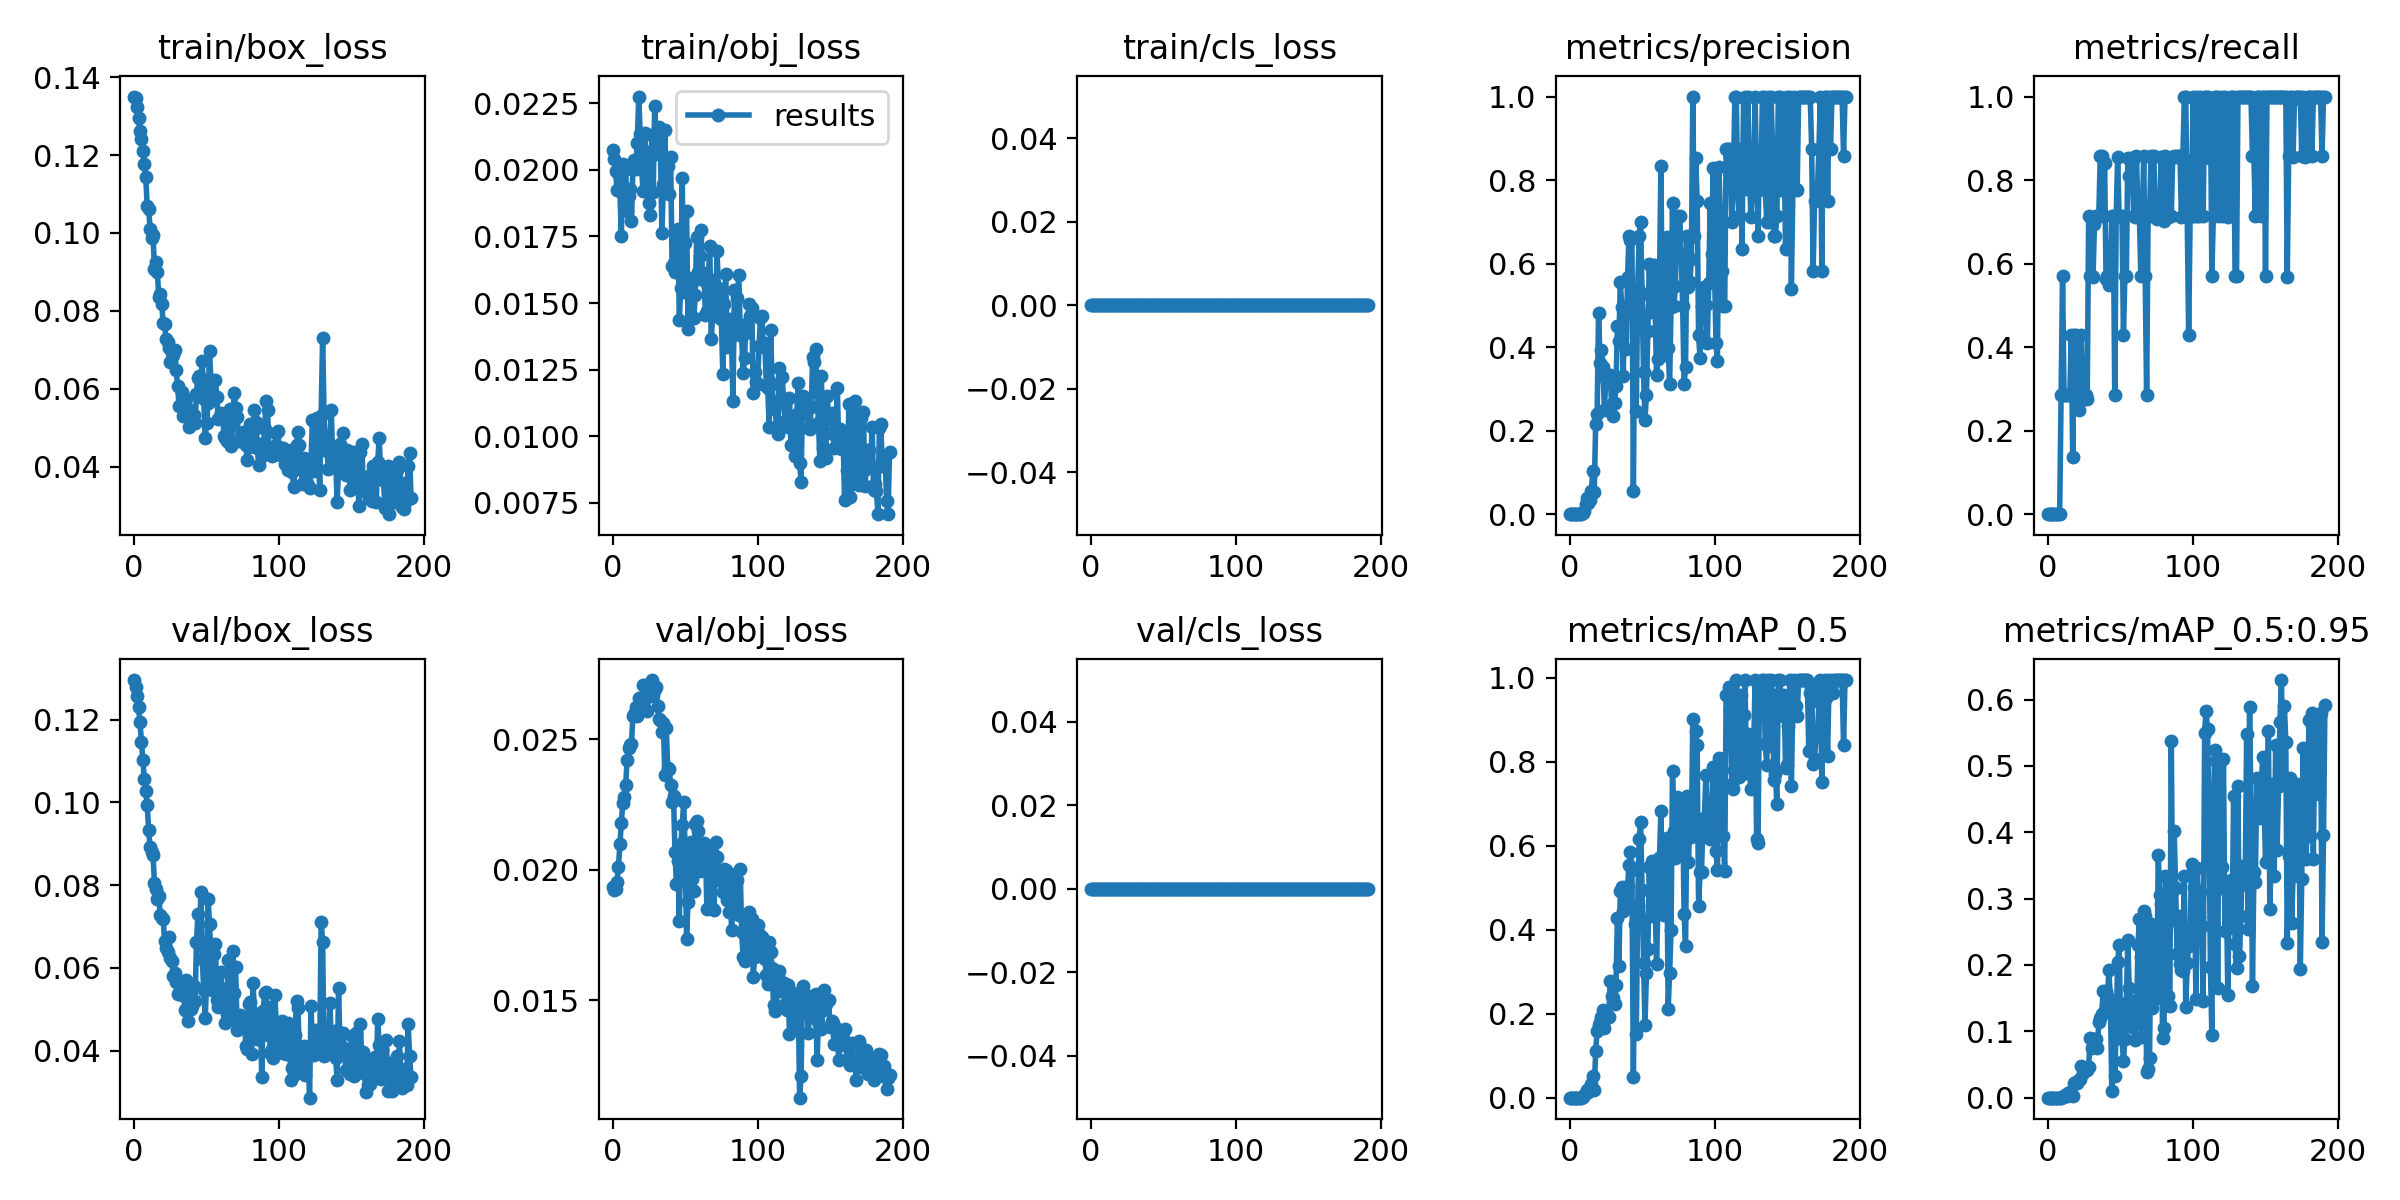

The file beside this chart, header and first rows:
epoch, train/box_loss, train/obj_loss, train/cls_loss, metrics/precision, metrics/recall, metrics/mAP_0.5, metrics/mAP_0.5:0.95, val/box_loss, val/obj_loss, val/cls_loss, x/lr0, x/lr1, x/lr2
0, 0.135, 0.02076, 0, 0, 0, 0, 0, 0.1295, 0.01935, 0, 3e-05, 3e-05, 0.09973
1, 0.1347, 0.02041, 0, 0, 0, 0, 0, 0.128, 0.01922, 0, 6.9998e-05, 6.9998e-05, 0.09937
2, 0.1323, 0.01994, 0, 0, 0, 0, 0, 0.1258, 0.01928, 0, 0.00011, 0.00011, 0.09901
3, 0.1296, 0.01926, 0, 0, 0, 0, 0, 0.123, 0.01955, 0, 0.00015, 0.00015, 0.09865
4, 0.1261, 0.01988, 0, 0, 0, 0, 0, 0.1193, 0.02013, 0, 0.0001899, 0.0001899, 0.09829
5, 0.124, 0.01919, 0, 0, 0, 0, 0, 0.1147, 0.02099, 0, 0.0002299, 0.0002299, 0.09793
6, 0.121, 0.01751, 0, 0, 0, 0, 0, 0.1102, 0.02181, 0, 0.0002698, 0.0002698, 0.09757
7, 0.1176, 0.02022, 0, 0, 0, 0, 0, 0.1057, 0.02256, 0, 0.0003097, 0.0003097, 0.09721
8, 0.1143, 0.02009, 0, 0, 0, 0, 0, 0.1028, 0.02278, 0, 0.0003495, 0.0003495, 0.09685
9, 0.1068, 0.02005, 0, 0.002667, 0.2857, 0.001131, 0.0001131, 0.09927, 0.02326, 0, 0.0003893, 0.0003893, 0.09649
10, 0.1062, 0.01846, 0, 0.008394, 0.5714, 0.005316, 0.001309, 0.09328, 0.02422, 0, 0.0004291, 0.0004291, 0.09613
11, 0.1011, 0.01901, 0, 0.02353, 0.2857, 0.01223, 0.00231, 0.08915, 0.02468, 0, 0.0004687, 0.0004687, 0.09577
12, 0.09868, 0.01929, 0, 0.0376, 0.2857, 0.01864, 0.004081, 0.08798, 0.02479, 0, 0.0005084, 0.0005084, 0.09541
13, 0.09937, 0.01806, 0, 0.02616, 0.2857, 0.01415, 0.002681, 0.08727, 0.02483, 0, 0.000548, 0.000548, 0.09505
14, 0.09082, 0.02013, 0, 0.03333, 0.2857, 0.02281, 0.006412, 0.0805, 0.02592, 0, 0.0005875, 0.0005875, 0.09469
15, 0.09249, 0.02036, 0, 0.05598, 0.2857, 0.03151, 0.008242, 0.07913, 0.02598, 0, 0.0006269, 0.0006269, 0.09433
16, 0.08991, 0.02004, 0, 0.1025, 0.4286, 0.05167, 0.007508, 0.0767, 0.02625, 0, 0.0006662, 0.0006662, 0.09397
17, 0.08364, 0.02101, 0, 0.05323, 0.1369, 0.01868, 0.003244, 0.07738, 0.02591, 0, 0.0007055, 0.0007055, 0.09361
18, 0.08438, 0.02275, 0, 0.2164, 0.4286, 0.1114, 0.02277, 0.07271, 0.0266, 0, 0.0007447, 0.0007447, 0.09324
19, 0.08177, 0.02134, 0, 0.2409, 0.4286, 0.1585, 0.02348, 0.07202, 0.02635, 0, 0.0007838, 0.0007838, 0.09288
20, 0.07683, 0.02002, 0, 0.4827, 0.2709, 0.1737, 0.02238, 0.0719, 0.02638, 0, 0.0008228, 0.0008228, 0.09252
21, 0.0765, 0.01922, 0, 0.3613, 0.2488, 0.1809, 0.026, 0.06644, 0.0271, 0, 0.0008616, 0.0008616, 0.09216
22, 0.07271, 0.02138, 0, 0.392, 0.2857, 0.1932, 0.02812, 0.06481, 0.02708, 0, 0.0009004, 0.0009004, 0.0918
23, 0.07202, 0.0206, 0, 0.3529, 0.4286, 0.2081, 0.04826, 0.06394, 0.02706, 0, 0.000939, 0.000939, 0.09144
24, 0.07055, 0.02067, 0, 0.2491, 0.2857, 0.1652, 0.03726, 0.06735, 0.0261, 0, 0.0009776, 0.0009776, 0.09108
25, 0.06694, 0.01875, 0, 0.3246, 0.2764, 0.1899, 0.04113, 0.06239, 0.02684, 0, 0.001016, 0.001016, 0.09072
26, 0.06922, 0.01831, 0, 0.3185, 0.2857, 0.1975, 0.04401, 0.0616, 0.02666, 0, 0.001054, 0.001054, 0.09035
27, 0.06864, 0.02131, 0, 0.3241, 0.2758, 0.1923, 0.04168, 0.0581, 0.02728, 0, 0.001092, 0.001092, 0.08999
28, 0.0699, 0.01918, 0, 0.3327, 0.7143, 0.2771, 0.04689, 0.05868, 0.0267, 0, 0.00113, 0.00113, 0.08963
29, 0.06476, 0.02239, 0, 0.2635, 0.5714, 0.2425, 0.08992, 0.05663, 0.02693, 0, 0.001168, 0.001168, 0.08927
30, 0.06063, 0.02059, 0, 0.2341, 0.5714, 0.2376, 0.07488, 0.05375, 0.02702, 0, 0.001206, 0.001206, 0.08891
31, 0.05552, 0.02155, 0, 0.2653, 0.5677, 0.2229, 0.07756, 0.05405, 0.02628, 0, 0.001244, 0.001244, 0.08854
32, 0.05554, 0.02161, 0, 0.3064, 0.6953, 0.2692, 0.08777, 0.05462, 0.02578, 0, 0.001281, 0.001281, 0.08818
33, 0.05907, 0.02062, 0, 0.4508, 0.7143, 0.4274, 0.08821, 0.05345, 0.02575, 0, 0.001318, 0.001318, 0.08782
34, 0.05307, 0.01764, 0, 0.4135, 0.7143, 0.3132, 0.07538, 0.05448, 0.02531, 0, 0.001355, 0.001355, 0.08746
35, 0.05724, 0.01946, 0, 0.5554, 0.7143, 0.4932, 0.1138, 0.04988, 0.02565, 0, 0.001392, 0.001392, 0.08709
36, 0.05733, 0.0215, 0, 0.497, 0.8571, 0.5023, 0.1204, 0.057, 0.02365, 0, 0.001429, 0.001429, 0.08673
37, 0.0547, 0.01919, 0, 0.33, 0.8571, 0.444, 0.126, 0.04706, 0.02544, 0, 0.001465, 0.001465, 0.08636
38, 0.05022, 0.02013, 0, 0.4966, 0.7143, 0.4854, 0.1606, 0.05293, 0.0239, 0, 0.001502, 0.001502, 0.086
39, 0.05183, 0.01908, 0, 0.3955, 0.8421, 0.4512, 0.131, 0.05019, 0.02386, 0, 0.001538, 0.001538, 0.08564
40, 0.05327, 0.02047, 0, 0.5677, 0.564, 0.5043, 0.1612, 0.05077, 0.02324, 0, 0.001574, 0.001574, 0.08527
41, 0.05334, 0.01638, 0, 0.6662, 0.5703, 0.5534, 0.1536, 0.05568, 0.02262, 0, 0.001609, 0.001609, 0.08491
42, 0.05116, 0.01649, 0, 0.6565, 0.5496, 0.5855, 0.1919, 0.05208, 0.02285, 0, 0.001645, 0.001645, 0.08454
43, 0.05861, 0.01617, 0, 0.6616, 0.5714, 0.5414, 0.1429, 0.06617, 0.02067, 0, 0.00168, 0.00168, 0.08418
44, 0.06282, 0.01745, 0, 0.05445, 0.7143, 0.04986, 0.009662, 0.07313, 0.01947, 0, 0.001715, 0.001715, 0.08382
45, 0.06317, 0.01777, 0, 0.4952, 0.7143, 0.4135, 0.1275, 0.06556, 0.02033, 0, 0.00175, 0.00175, 0.08345
46, 0.06127, 0.01437, 0, 0.2477, 0.2857, 0.1523, 0.03292, 0.07824, 0.01805, 0, 0.001785, 0.001785, 0.08309
47, 0.06703, 0.01558, 0, 0.5406, 0.7143, 0.4578, 0.1043, 0.06221, 0.021, 0, 0.001819, 0.001819, 0.08272
48, 0.05728, 0.01971, 0, 0.666, 0.8549, 0.6159, 0.204, 0.0546, 0.02171, 0, 0.001853, 0.001853, 0.08235
49, 0.0473, 0.01542, 0, 0.6996, 0.7143, 0.6574, 0.2296, 0.04789, 0.02261, 0, 0.001888, 0.001888, 0.08199
50, 0.0511, 0.01726, 0, 0.5263, 0.7143, 0.4951, 0.1203, 0.05623, 0.02086, 0, 0.001921, 0.001921, 0.08162
51, 0.05641, 0.01847, 0, 0.3395, 0.7143, 0.3217, 0.089, 0.07653, 0.01736, 0, 0.001955, 0.001955, 0.08125
52, 0.06965, 0.01402, 0, 0.2253, 0.4286, 0.1735, 0.05511, 0.07072, 0.01877, 0, 0.001988, 0.001988, 0.08089
53, 0.06168, 0.01593, 0, 0.2856, 0.571, 0.2963, 0.08898, 0.0623, 0.02043, 0, 0.002021, 0.002021, 0.08052
54, 0.0572, 0.01541, 0, 0.4393, 0.5714, 0.3539, 0.1431, 0.05473, 0.02108, 0, 0.002054, 0.002054, 0.08015
55, 0.05792, 0.01581, 0, 0.5984, 0.8519, 0.5505, 0.2372, 0.06338, 0.01967, 0, 0.002086, 0.002086, 0.07979
56, 0.06215, 0.01443, 0, 0.485, 0.81, 0.4329, 0.1646, 0.06566, 0.01919, 0, 0.002118, 0.002118, 0.07942
57, 0.05788, 0.01529, 0, 0.4984, 0.852, 0.565, 0.1247, 0.05236, 0.02175, 0, 0.00215, 0.00215, 0.07905
58, 0.05215, 0.01748, 0, 0.5956, 0.8431, 0.5444, 0.1061, 0.05051, 0.02188, 0, 0.002182, 0.002182, 0.07868
59, 0.05288, 0.01616, 0, 0.4943, 0.7143, 0.4637, 0.1454, 0.05179, 0.02148, 0, 0.002213, 0.002213, 0.07831
... 132 more rows
